Labelled photos from "dynamic-hand-gestures-LMHGD-dataset-double-view", an image-classification folder in aviogit/dynamic-hand-gesture-classification-datasets. The possible labels are: catching, catching hands up, line gesture, pointing, pointing with hand raised, resting, rotating, scroll finger, shaking, shaking low, shaking raised fist, slicing, zoom gesture.

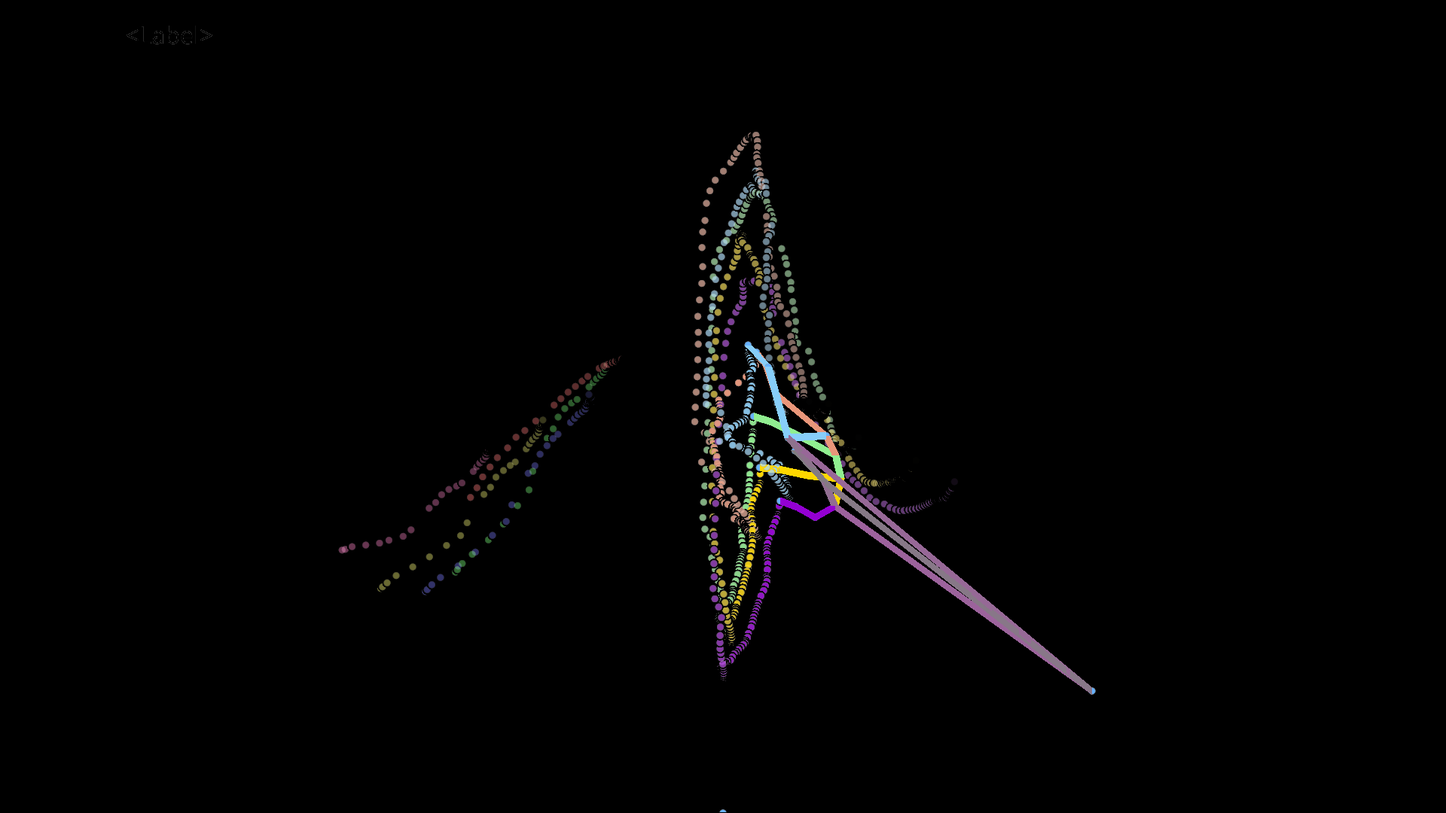
Label: slicing

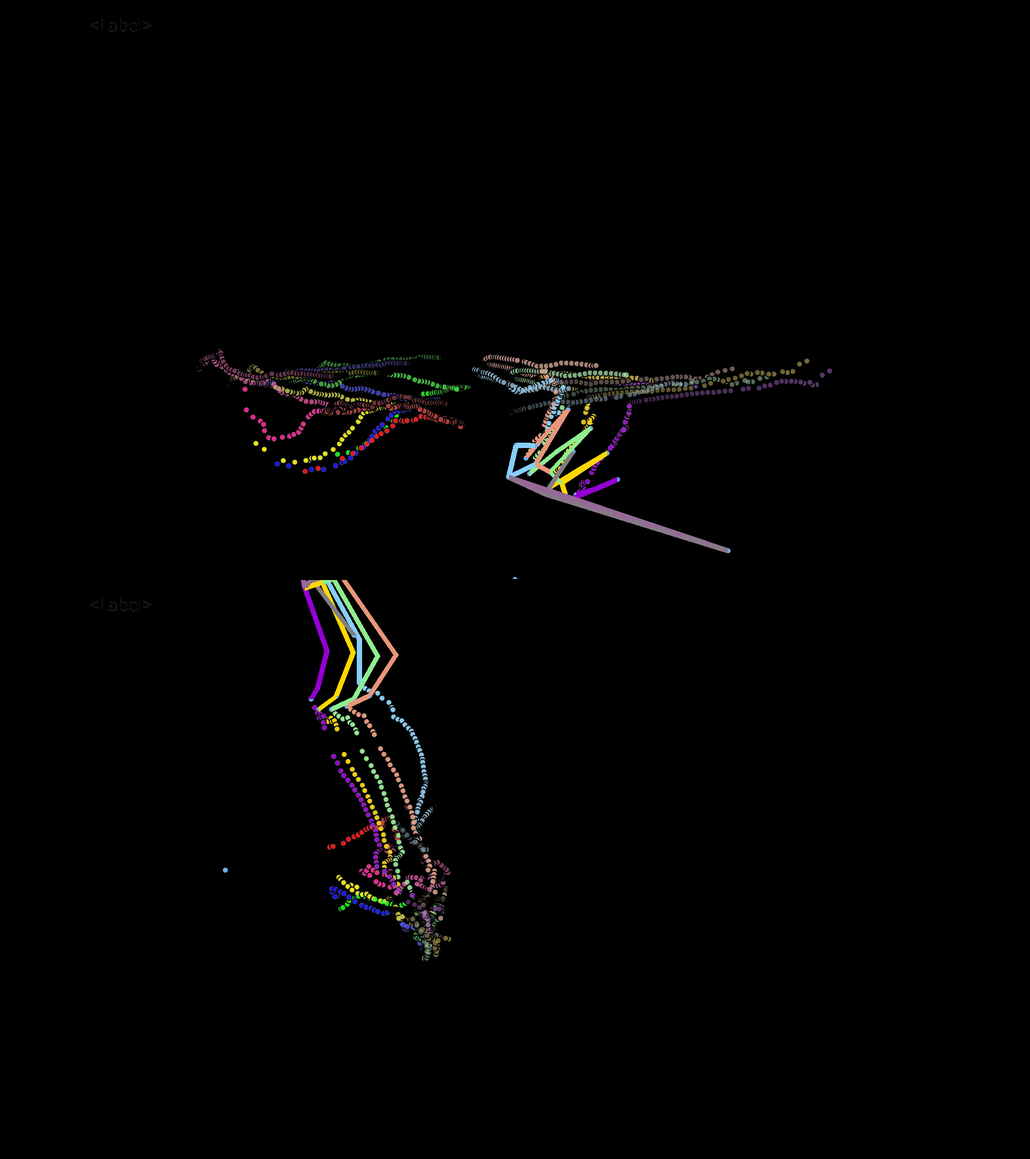
Label: zoom gesture

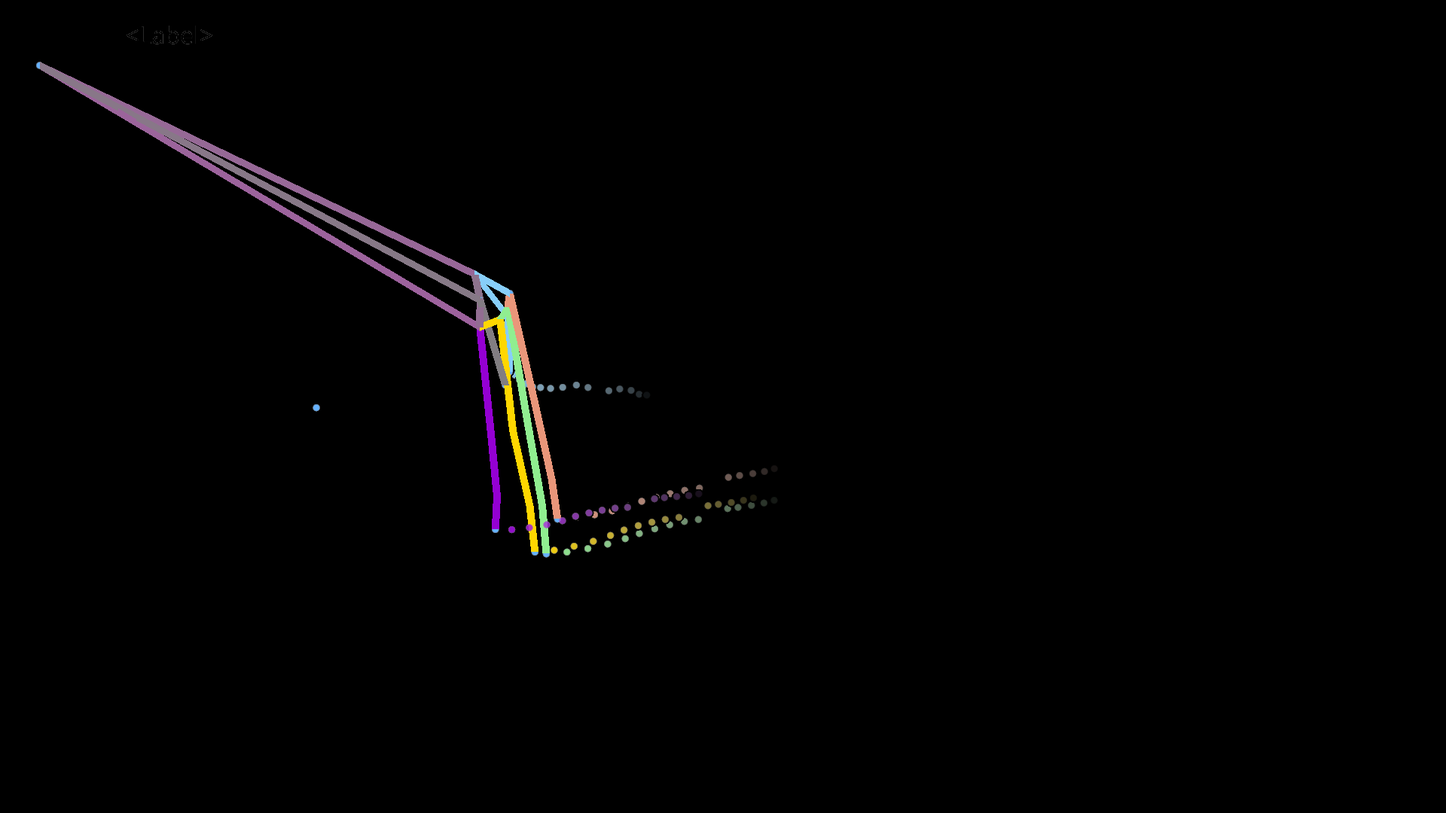
Label: shaking

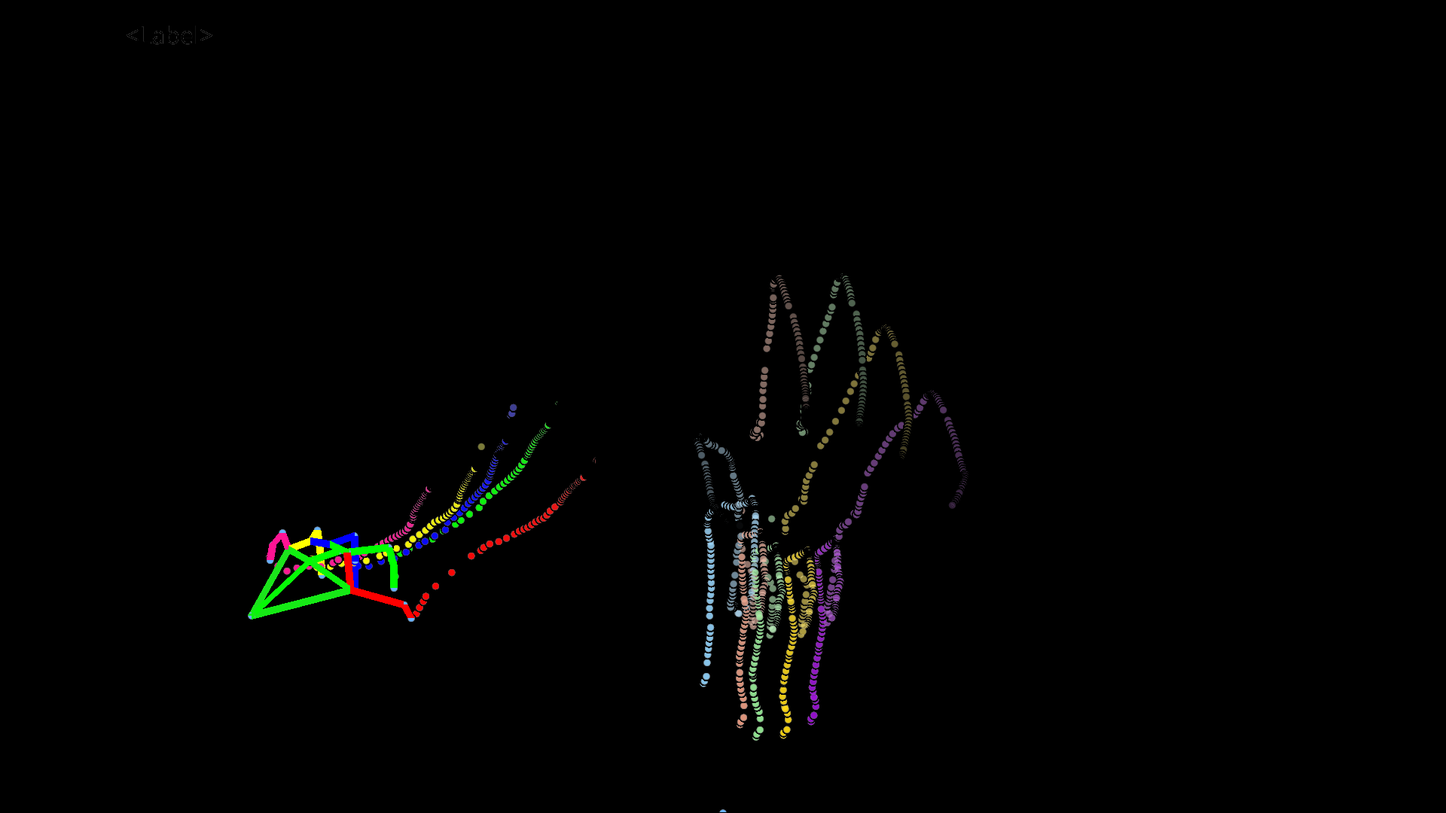
Label: catching hands up

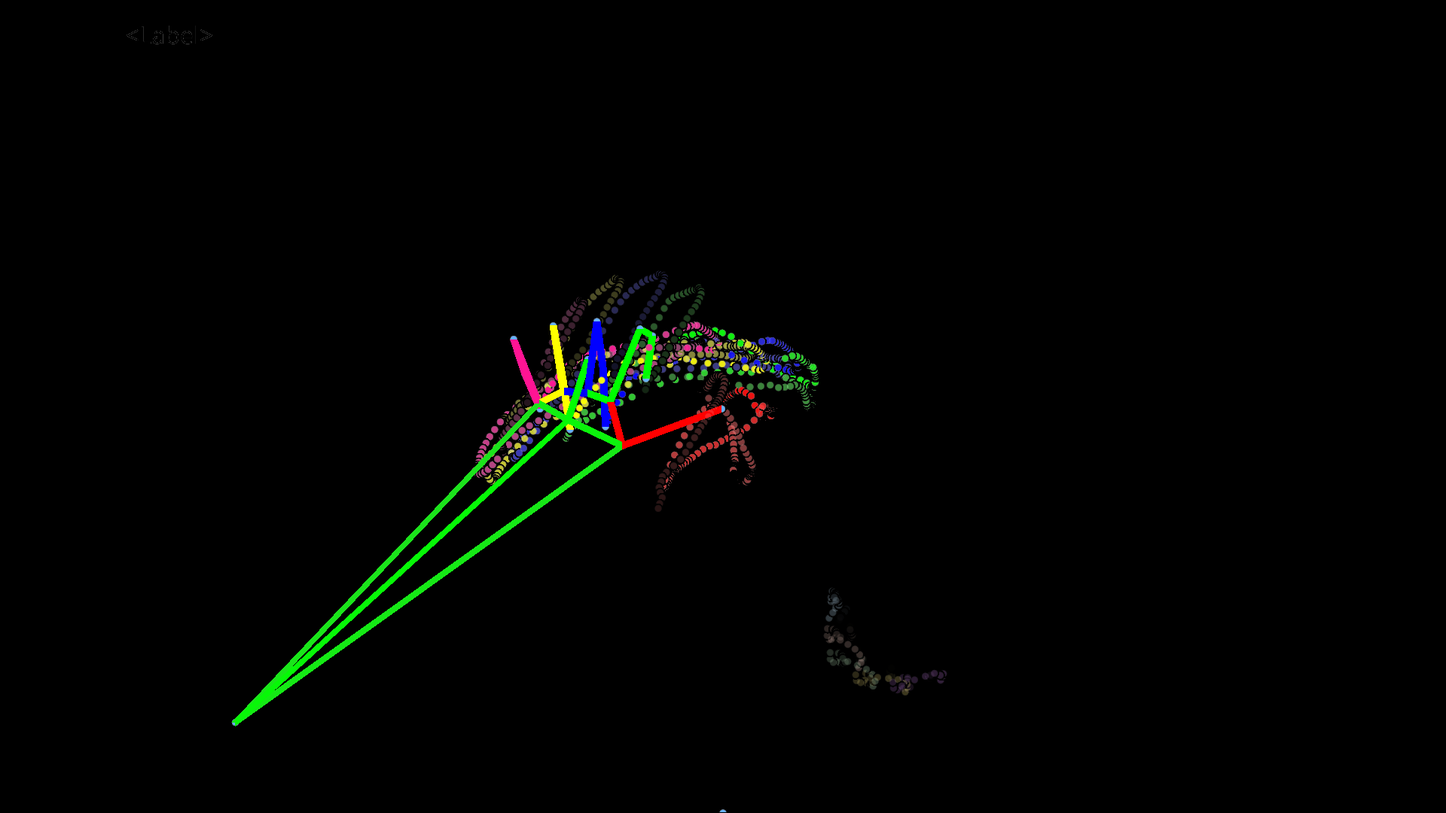
Label: rotating

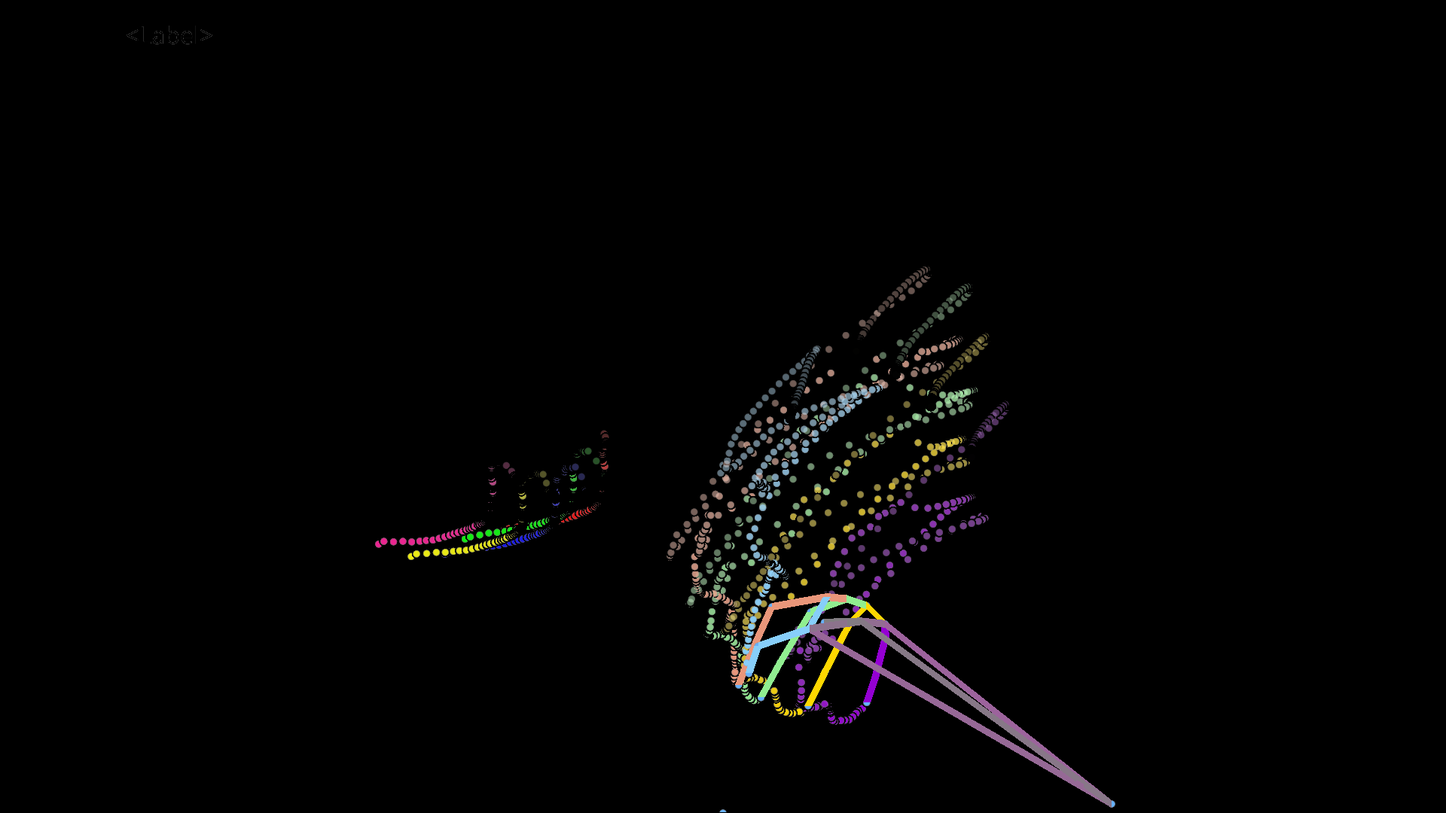
Label: shaking raised fist
